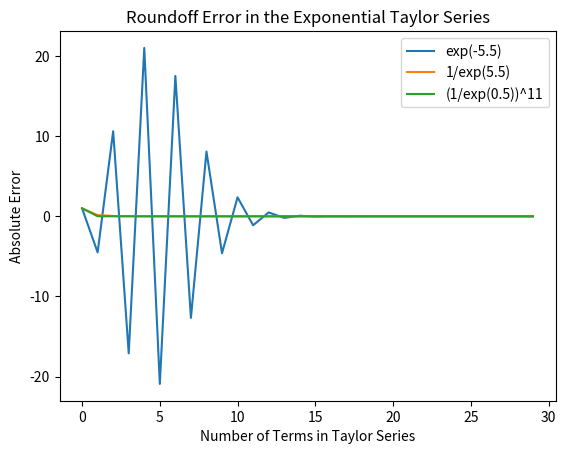
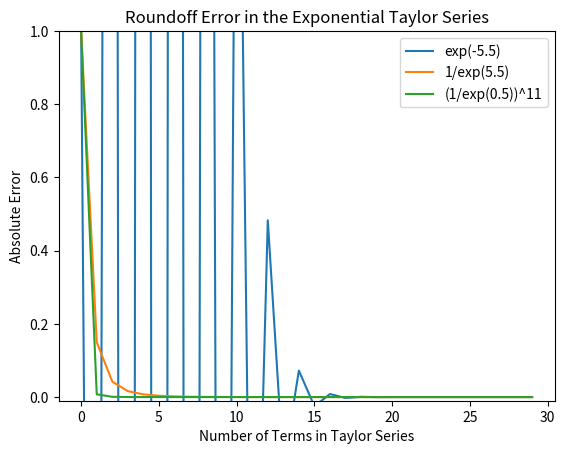

Source code (Python) for these figures, in order:
import numpy as np
import math
import matplotlib.pyplot as plt

n = 30
Taylor_machine = np.zeros(30)
import numpy as np

exact = np.ones(30) * math.exp(-5.5)


def exponential(x):
  sum = 0
  for i in range(n):
    sum = sum + x**i/math.factorial(i)
    Taylor_machine[i] = sum
  return Taylor_machine

plt.figure()
plt.title("Roundoff Error in the Exponential Taylor Series")
plt.xlabel("Number of Terms in Taylor Series")
plt.ylabel("Absolute Error")
plt.plot(np.arange(0,n), exponential(-5.5) - exact, label = 'exp(-5.5)')
plt.plot(np.arange(0,n), (1/exponential(5.5)) - exact, label = '1/exp(5.5)')
plt.plot(np.arange(0,n), (1/exponential(0.5))**11 - exact, label = '(1/exp(0.5))^11')
plt.legend()
plt.savefig('Rounding_Taylor')

plt.figure()
plt.title("Roundoff Error in the Exponential Taylor Series")
plt.xlabel("Number of Terms in Taylor Series")
plt.ylabel("Absolute Error")     
plt.ylim(-0.01, 1)
plt.plot(np.arange(0,n), exponential(-5.5) - exact, label = 'exp(-5.5)')
plt.plot(np.arange(0,n), (1/exponential(5.5)) - exact, label = '1/exp(5.5)')
plt.plot(np.arange(0,n), (1/exponential(0.5))**11 - exact, label = '(1/exp(0.5))^11')
plt.legend()
plt.savefig('Rounding_Taylor_Zoom')



